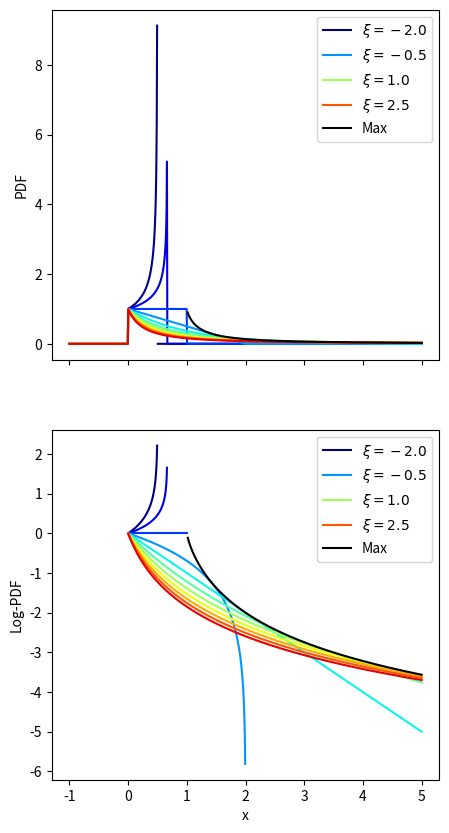
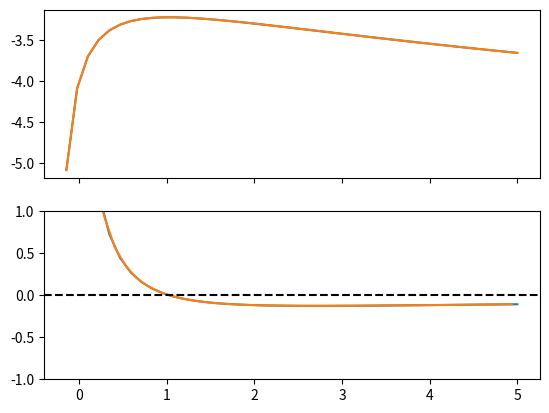
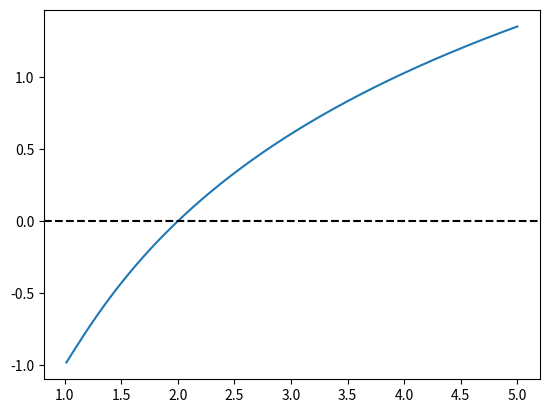

Source code (Python) for these figures, in order:
# -*-coding:utf-8 -*-
"""
@File    :   ttgpd_log_pdf.py
@Time    :   2024/08/28 17:27:08
[redacted]
@Version :   1.0
[redacted]
@Desc    :   Analyses of the convexity of the log-pdf of the TTGPD
"""


import numpy as np

import matplotlib.pyplot as plt
import matplotlib
from scipy import stats
from scipy.optimize import newton


@np.vectorize
def ln_pdf(x, ksi):
    if x <= 0.0:
        return -np.inf
    if ksi != 0.0:
        return -np.log(1.0 + ksi * x) * (1.0 + 1.0 / ksi)
    return -x


@np.vectorize
def dln_pdf(x, ksi):
    if ksi == 0.0:
        return x**2 / 2 - x
    return np.log(1 + ksi * x) / ksi**2 - (1 + 1 / ksi) * x / (1 + ksi * x)


def argmax_ln_pdf(x):
    try:
        ksi = newton(lambda ksi: dln_pdf(x, ksi), min(x - 2, 0))
    except RuntimeError:
        ksi = np.nan
    return ksi


def max_ln_pdf(x):
    return stats.genpareto.pdf(x, argmax_ln_pdf(x))


if __name__ == "__main__":
    CMAP = plt.get_cmap("jet")

    x = np.linspace(-1, 5, 1001)
    ksis = np.linspace(-2, 3, 11, endpoint=True)
    lp = np.array([max_ln_pdf(t) for t in x])

    fig, ax = plt.subplots(2, 1, figsize=(5, 10), sharex=True)

    for i, ksi in enumerate(ksis):
        p = stats.genpareto.pdf(x, ksi, scale=1)
        label = f"$\\xi={ksi}$" if i % 3 == 0 else None
        ax[0].plot(x, p, label=label, c=CMAP(i / len(ksis)))
        ax[1].plot(x, np.log(p), label=label, c=CMAP(i / len(ksis)))

    ax[0].plot(x, lp, label="Max", c="black")
    ax[1].plot(x, np.log(lp), label="Max", c="black")

    ax[0].set_ylabel("PDF")
    ax[0].legend()

    ax[1].set_ylabel("Log-PDF")
    ax[1].legend()

    ax[1].set_xlabel("x")

    plt.show()

    y = 4
    kk = np.linspace(-1, 5)
    p = np.log(stats.genpareto.pdf(y, kk, scale=1))
    fig, axes = plt.subplots(2, sharex=True)
    axes[0].plot(kk, p)
    axes[0].plot(kk, [ln_pdf(y, k) for k in kk])
    axes[1].plot(kk, dln_pdf(y, kk))
    axes[1].plot((kk[1:] + kk[:-1]) / 2, np.diff(p) / np.diff(kk))
    axes[1].axhline(0, c="black", linestyle="--")
    axes[1].set_ylim(-1, 1)

    fig, ax = plt.subplots()
    ax.plot(x, [argmax_ln_pdf(y) for y in x])
    ax.axhline(0, c="black", linestyle="--")
    plt.show()
